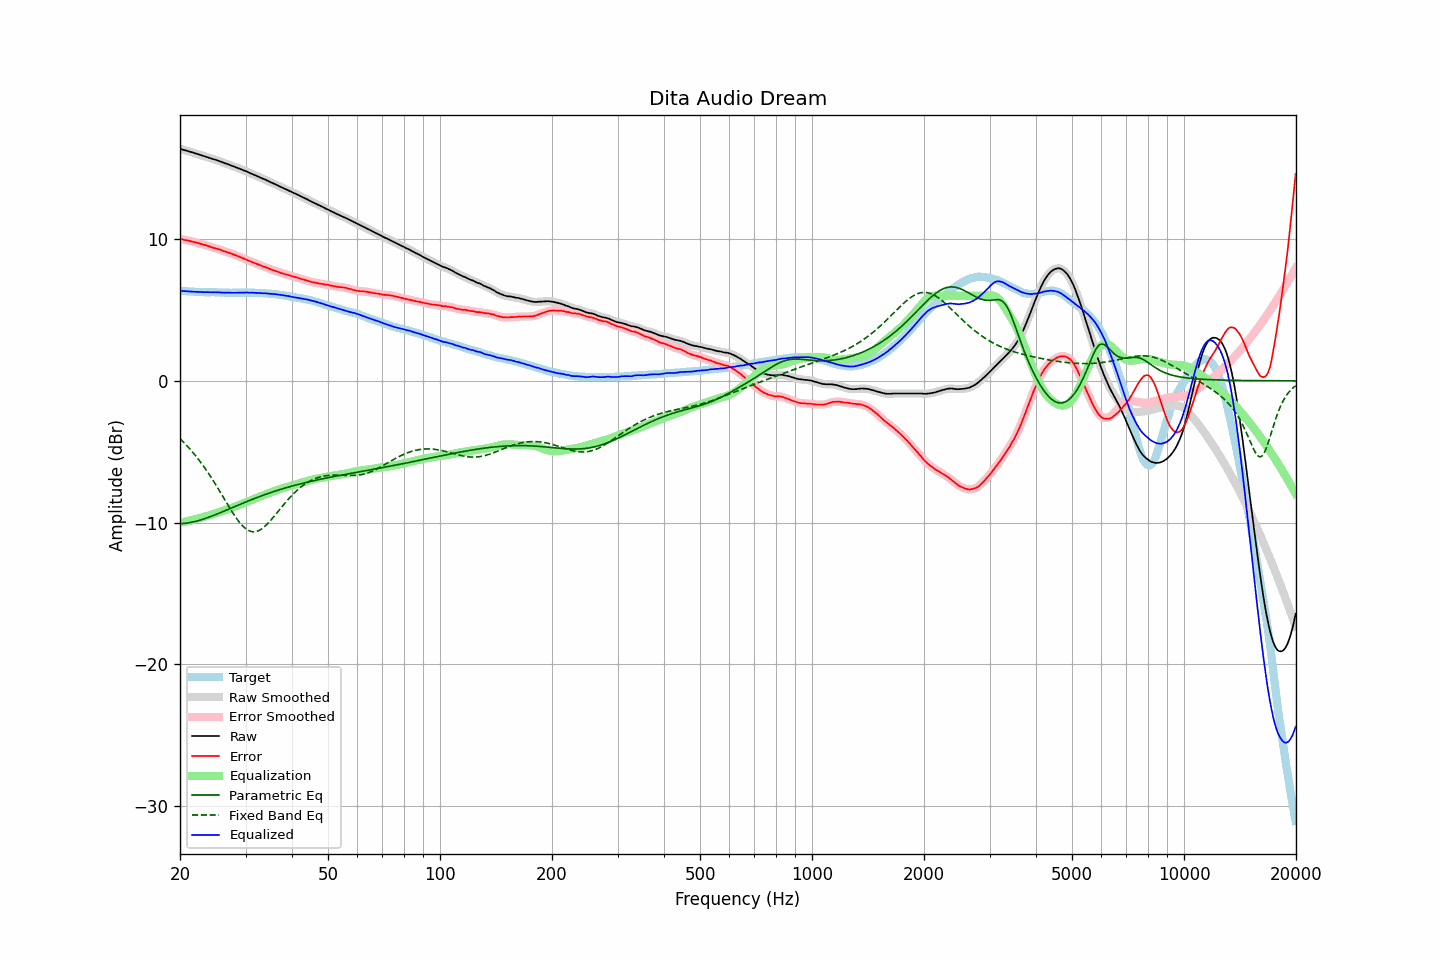

Values plotted in this chart, from the file beside it:
frequency, raw, error, smoothed, error_smoothed, equalization, parametric_eq, fixed_band_eq, equalized_raw, equalized_smoothed, target
20.00, 16.38, 10.01, 16.38, 10.01, -10.01, -10.09, -4.09, 6.37, 6.37, 6.37
20.20, 16.35, 10.00, 16.34, 9.99, -9.99, -10.08, -4.20, 6.36, 6.35, 6.35
20.40, 16.31, 9.97, 16.31, 9.97, -9.97, -10.07, -4.31, 6.34, 6.34, 6.34
20.61, 16.28, 9.94, 16.28, 9.95, -9.95, -10.06, -4.42, 6.33, 6.33, 6.34
20.81, 16.25, 9.93, 16.24, 9.92, -9.92, -10.05, -4.54, 6.32, 6.32, 6.32
21.02, 16.22, 9.91, 16.21, 9.90, -9.90, -10.03, -4.66, 6.32, 6.32, 6.31
21.23, 16.18, 9.88, 16.18, 9.87, -9.87, -10.01, -4.79, 6.30, 6.31, 6.30
21.44, 16.15, 9.84, 16.14, 9.84, -9.84, -9.99, -4.92, 6.30, 6.30, 6.31
21.66, 16.11, 9.81, 16.11, 9.81, -9.82, -9.96, -5.05, 6.29, 6.29, 6.30
21.87, 16.08, 9.79, 16.07, 9.78, -9.79, -9.94, -5.19, 6.29, 6.29, 6.29
22.09, 16.04, 9.76, 16.04, 9.76, -9.76, -9.91, -5.33, 6.28, 6.28, 6.28
22.31, 16.01, 9.73, 16.00, 9.73, -9.73, -9.88, -5.47, 6.28, 6.28, 6.28
22.54, 15.97, 9.70, 15.97, 9.70, -9.70, -9.85, -5.62, 6.27, 6.27, 6.27
22.76, 15.94, 9.66, 15.93, 9.66, -9.67, -9.81, -5.77, 6.27, 6.27, 6.28
22.99, 15.90, 9.63, 15.90, 9.63, -9.63, -9.78, -5.92, 6.26, 6.26, 6.26
23.22, 15.86, 9.60, 15.86, 9.60, -9.60, -9.74, -6.08, 6.26, 6.26, 6.25
23.45, 15.83, 9.57, 15.82, 9.57, -9.57, -9.70, -6.24, 6.26, 6.26, 6.25
23.69, 15.79, 9.53, 15.79, 9.54, -9.53, -9.66, -6.41, 6.26, 6.26, 6.25
23.92, 15.75, 9.49, 15.75, 9.50, -9.49, -9.62, -6.58, 6.25, 6.26, 6.25
24.16, 15.72, 9.46, 15.71, 9.46, -9.46, -9.58, -6.75, 6.26, 6.25, 6.25
24.40, 15.68, 9.41, 15.68, 9.42, -9.43, -9.54, -6.93, 6.25, 6.25, 6.26
24.65, 15.64, 9.38, 15.64, 9.38, -9.39, -9.49, -7.11, 6.25, 6.25, 6.26
24.89, 15.61, 9.36, 15.60, 9.35, -9.35, -9.45, -7.29, 6.25, 6.25, 6.25
25.14, 15.57, 9.33, 15.57, 9.32, -9.32, -9.40, -7.47, 6.25, 6.25, 6.24
25.39, 15.53, 9.29, 15.53, 9.29, -9.28, -9.36, -7.66, 6.24, 6.24, 6.24
25.65, 15.49, 9.26, 15.48, 9.25, -9.25, -9.31, -7.85, 6.24, 6.24, 6.23
25.91, 15.44, 9.21, 15.44, 9.21, -9.21, -9.26, -8.04, 6.23, 6.23, 6.23
26.16, 15.40, 9.16, 15.40, 9.17, -9.17, -9.22, -8.23, 6.22, 6.22, 6.24
26.43, 15.36, 9.13, 15.36, 9.13, -9.14, -9.17, -8.42, 6.22, 6.22, 6.22
26.69, 15.32, 9.09, 15.32, 9.09, -9.10, -9.12, -8.61, 6.22, 6.22, 6.22
26.96, 15.28, 9.05, 15.28, 9.06, -9.05, -9.07, -8.80, 6.22, 6.22, 6.22
27.23, 15.24, 9.03, 15.23, 9.02, -9.01, -9.02, -8.99, 6.22, 6.22, 6.21
27.50, 15.19, 8.98, 15.19, 8.98, -8.97, -8.98, -9.17, 6.21, 6.22, 6.21
27.77, 15.15, 8.93, 15.15, 8.93, -8.93, -8.93, -9.35, 6.21, 6.22, 6.22
28.05, 15.11, 8.89, 15.10, 8.89, -8.89, -8.88, -9.52, 6.22, 6.21, 6.22
28.33, 15.07, 8.85, 15.06, 8.85, -8.85, -8.83, -9.68, 6.22, 6.22, 6.22
28.62, 15.02, 8.80, 15.02, 8.80, -8.80, -8.78, -9.84, 6.22, 6.22, 6.22
28.90, 14.98, 8.75, 14.97, 8.75, -8.75, -8.74, -9.99, 6.22, 6.22, 6.22
29.19, 14.93, 8.70, 14.93, 8.71, -8.71, -8.69, -10.12, 6.22, 6.22, 6.22
29.48, 14.89, 8.66, 14.88, 8.66, -8.66, -8.64, -10.24, 6.23, 6.22, 6.22
29.78, 14.84, 8.62, 14.84, 8.61, -8.61, -8.59, -10.35, 6.23, 6.23, 6.22
30.08, 14.80, 8.56, 14.79, 8.57, -8.56, -8.55, -10.45, 6.23, 6.23, 6.24
30.38, 14.75, 8.52, 14.74, 8.51, -8.52, -8.50, -10.52, 6.23, 6.23, 6.23
30.68, 14.69, 8.46, 14.69, 8.46, -8.47, -8.46, -10.58, 6.22, 6.22, 6.22
30.99, 14.64, 8.41, 14.64, 8.42, -8.42, -8.41, -10.62, 6.22, 6.22, 6.22
31.30, 14.60, 8.38, 14.59, 8.37, -8.38, -8.36, -10.65, 6.22, 6.22, 6.22
31.61, 14.55, 8.33, 14.55, 8.33, -8.33, -8.32, -10.65, 6.22, 6.22, 6.22
31.93, 14.50, 8.29, 14.50, 8.29, -8.28, -8.28, -10.64, 6.21, 6.21, 6.21
32.24, 14.45, 8.24, 14.45, 8.24, -8.24, -8.23, -10.61, 6.20, 6.20, 6.20
32.57, 14.40, 8.20, 14.40, 8.20, -8.20, -8.19, -10.57, 6.20, 6.20, 6.19
32.89, 14.35, 8.16, 14.34, 8.15, -8.16, -8.15, -10.51, 6.19, 6.19, 6.19
33.22, 14.30, 8.11, 14.30, 8.11, -8.11, -8.11, -10.43, 6.18, 6.19, 6.19
33.55, 14.25, 8.06, 14.25, 8.07, -8.07, -8.06, -10.35, 6.18, 6.18, 6.19
33.89, 14.21, 8.03, 14.20, 8.03, -8.02, -8.02, -10.25, 6.18, 6.18, 6.17
34.23, 14.15, 7.99, 14.15, 7.99, -7.98, -7.98, -10.14, 6.17, 6.17, 6.16
34.57, 14.10, 7.94, 14.09, 7.94, -7.94, -7.94, -10.02, 6.16, 6.16, 6.16
34.92, 14.04, 7.89, 14.04, 7.89, -7.89, -7.90, -9.90, 6.14, 6.14, 6.14
35.27, 13.99, 7.84, 13.99, 7.85, -7.85, -7.87, -9.77, 6.13, 6.13, 6.15
35.62, 13.94, 7.82, 13.94, 7.81, -7.81, -7.83, -9.64, 6.13, 6.13, 6.12
35.97, 13.89, 7.77, 13.89, 7.77, -7.77, -7.79, -9.50, 6.12, 6.12, 6.11
... 635 more rows
